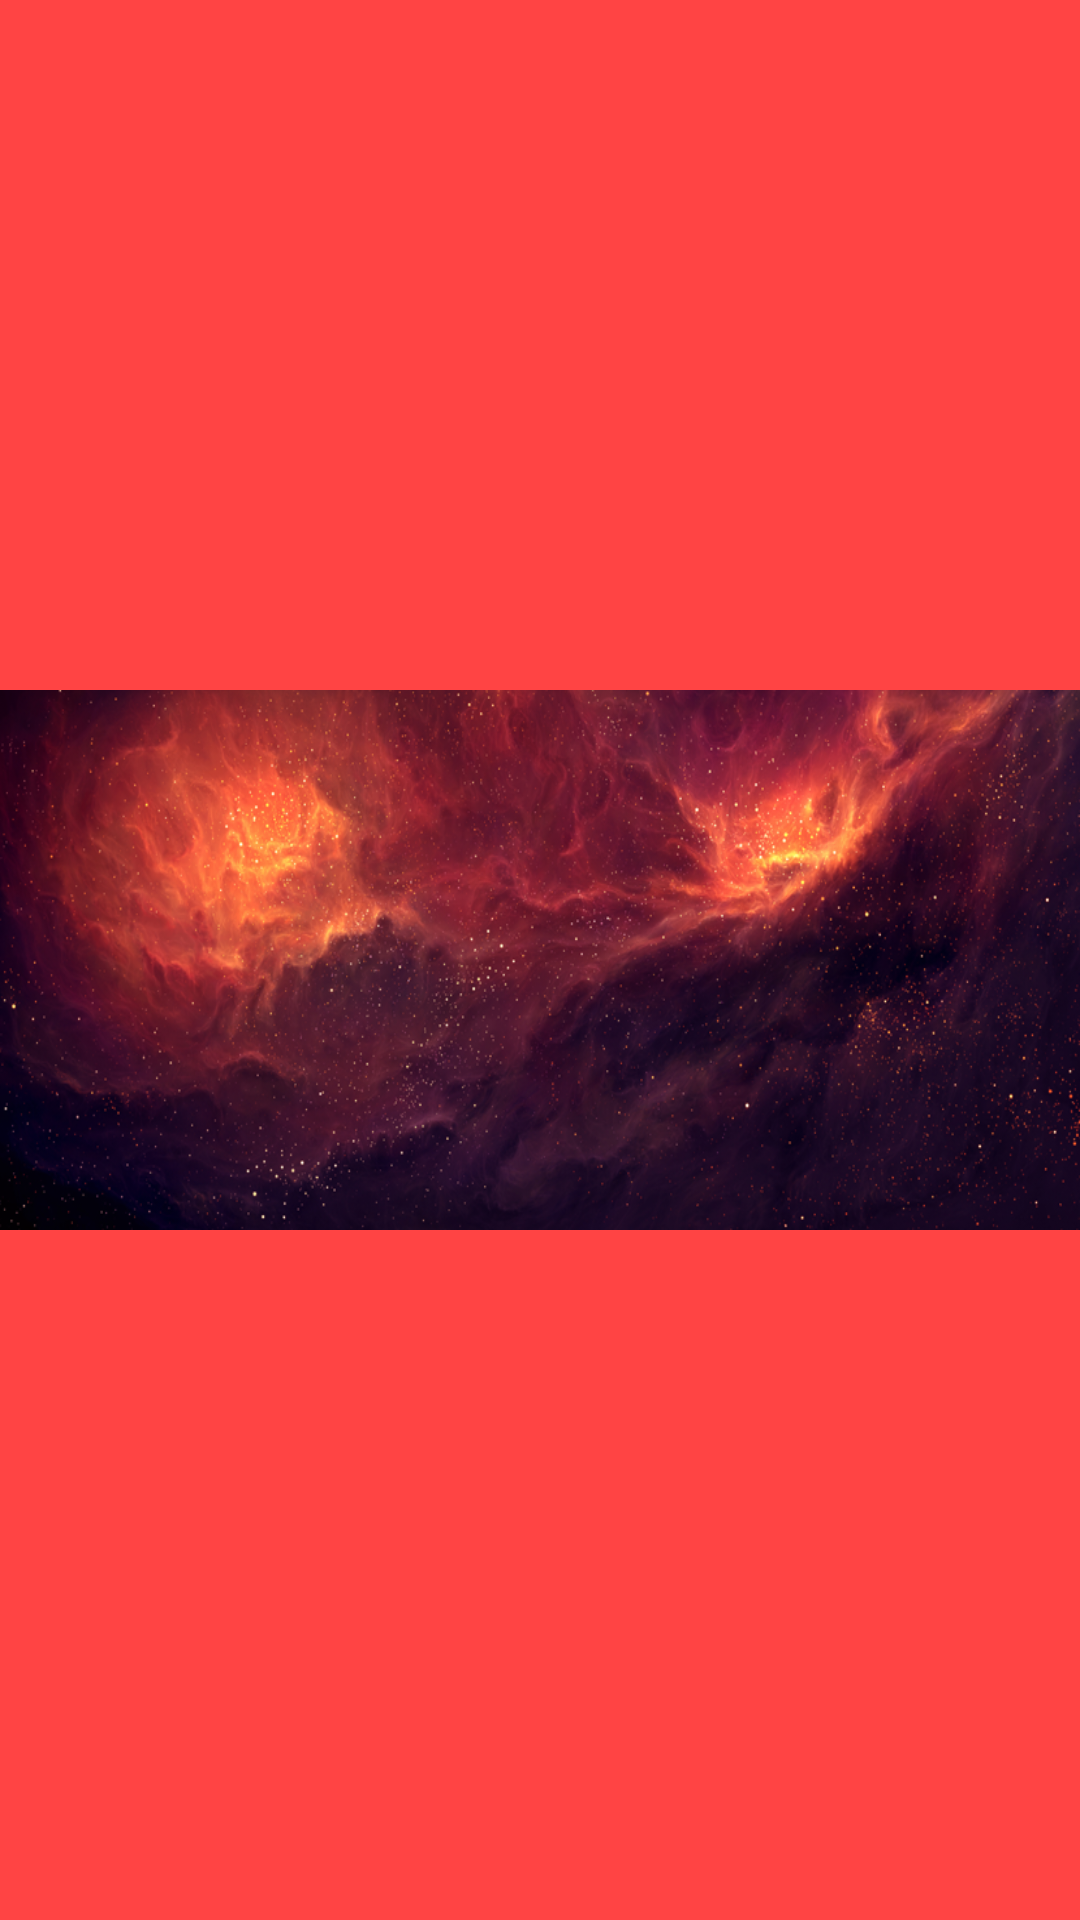

Here is an Android app screen rendered from its layout file. Give the layout XML and the strings, colors and styles it references.
<!-- AndroidManifest.xml: application theme Theme.Everapp -->
<!-- res/layout/nav_header.xml -->
<?xml version="1.0" encoding="utf-8"?>
<androidx.constraintlayout.widget.ConstraintLayout
    xmlns:android="http://schemas.android.com/apk/res/android"
    xmlns:app="http://schemas.android.com/apk/res-auto"
    android:layout_width="match_parent"
    android:layout_height="match_parent"
    android:gravity="center"
    android:background="@android:color/holo_red_light">

    <ImageView
        android:layout_width="match_parent"
        android:layout_height="180dp"
        android:background="@drawable/universe"
        app:layout_constraintBottom_toBottomOf="parent"
        app:layout_constraintEnd_toEndOf="parent"
        app:layout_constraintStart_toStartOf="parent"
        app:layout_constraintTop_toTopOf="parent" />

</androidx.constraintlayout.widget.ConstraintLayout>
<!-- resources referenced by this layout -->
<resources>
  <!-- drawable universe: png bitmap (drawable, 447450 bytes) -->
  <style name="Theme.Everapp" parent="Theme.MaterialComponents.DayNight.DarkActionBar">
          
          <item name="colorPrimary">#FF0008</item>
          <item name="colorPrimaryVariant">@color/black</item>
          <item name="colorOnPrimary">@color/white</item>
          
          <item name="colorSecondary">@color/teal_200</item>
          <item name="colorSecondaryVariant">@color/teal_700</item>
          <item name="colorOnSecondary">@color/black</item>
          
          <item name="android:statusBarColor" tools:targetApi="l">?attr/colorPrimaryVariant</item>
          
      </style>
  <!-- not gathered from this repository: default colours our renderer supplied (Android Studio template values) -->
  <color name="teal_200">#FF03DAC5</color>
  <color name="teal_700">#FF018786</color>
  <color name="black">#FF000000</color>
  <color name="white">#FFFFFFFF</color>
</resources>
